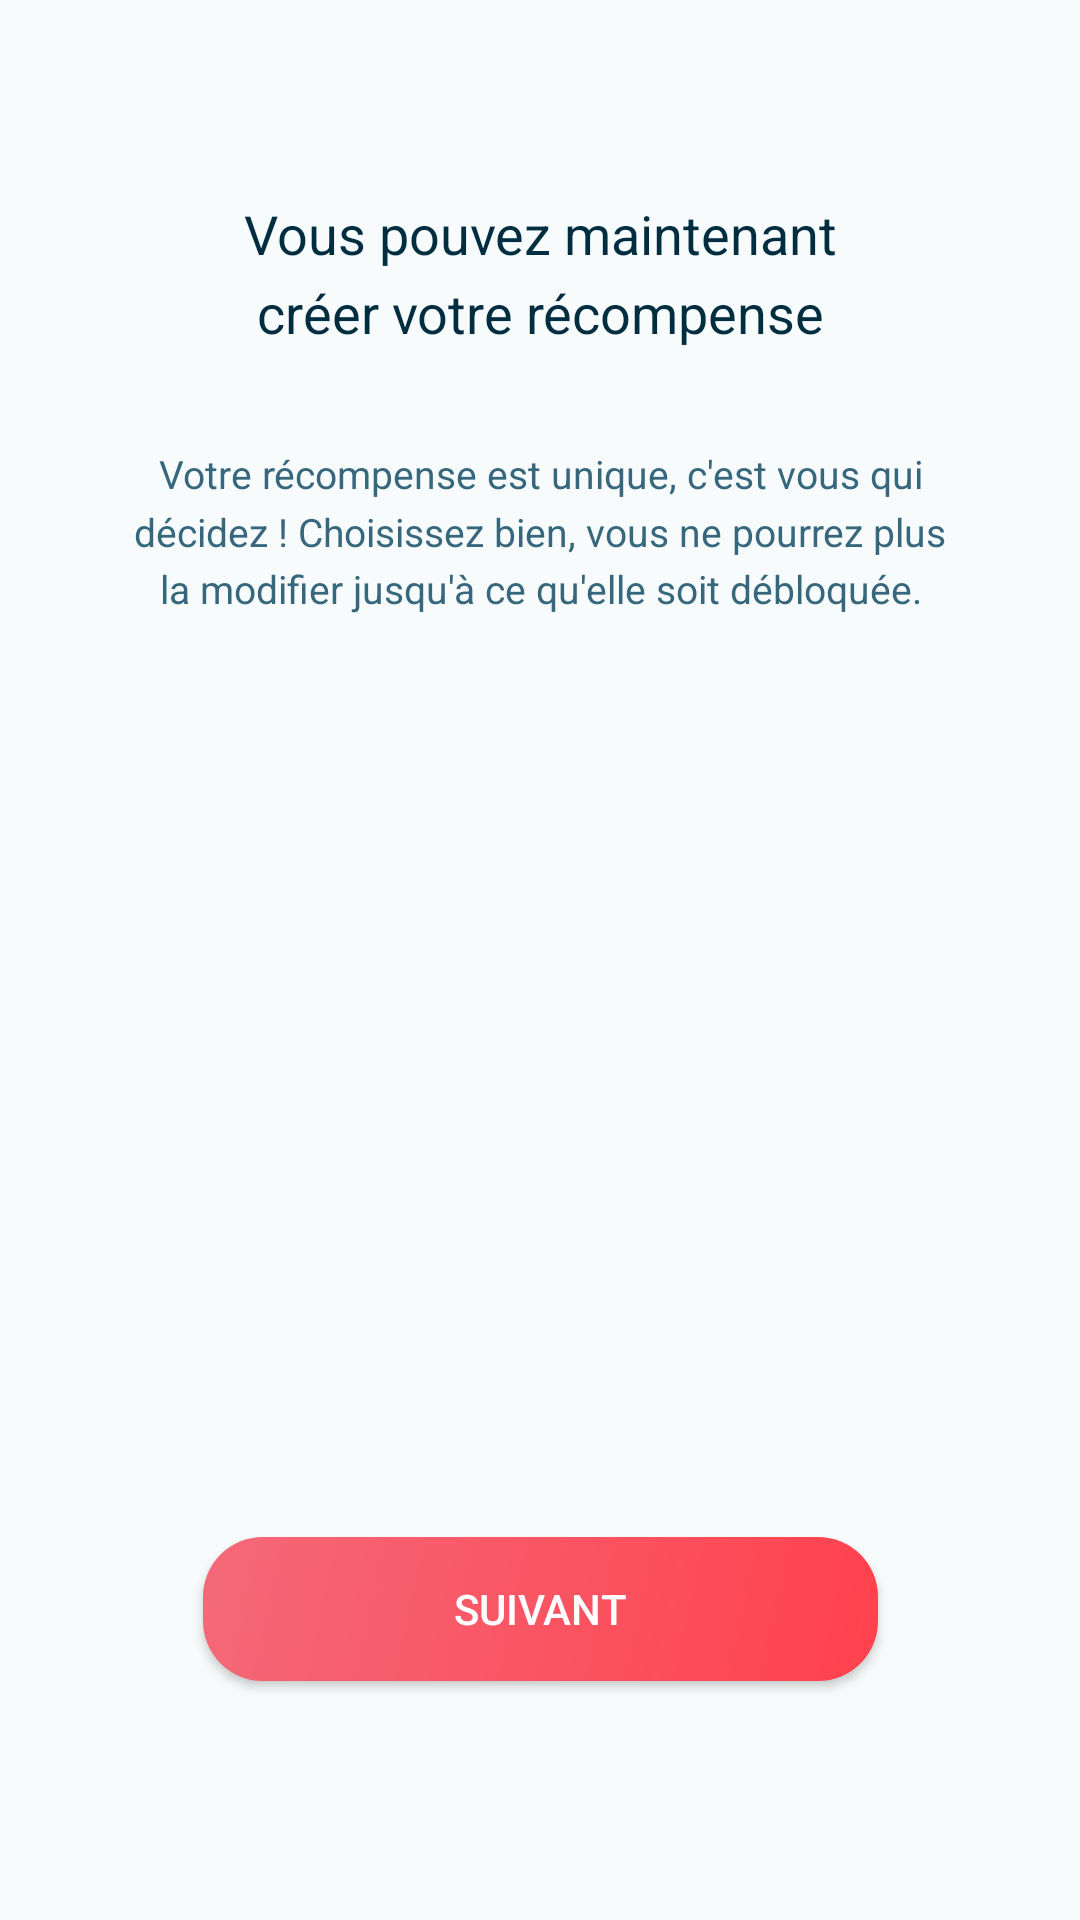

The Android layout XML behind this screen, and the referenced resources:
<!-- AndroidManifest.xml: application theme AppTheme -->
<!-- res/layout/activity_recompense.xml -->
<?xml version="1.0" encoding="utf-8"?>
<android.support.constraint.ConstraintLayout xmlns:android="http://schemas.android.com/apk/res/android"
    xmlns:app="http://schemas.android.com/apk/res-auto"
    xmlns:tools="http://schemas.android.com/tools"
    android:layout_width="match_parent"
    android:layout_height="match_parent"
    android:background="#FFF7FBFC"
    tools:context=".views.RecompenseActivity">

    <TextView
        android:id="@+id/textView2"
        android:layout_width="fill_parent"
        android:layout_height="wrap_content"
        android:layout_marginBottom="527dp"
        android:layout_marginEnd="63dp"
        android:layout_marginStart="63dp"
        android:layout_marginTop="69dp"
        android:width="235dp"
        android:height="60dp"
        android:gravity="center"
        android:lineSpacingMultiplier="1.22"
        android:text="@string/recompense"
        android:textColor="#FF002D40"
        android:textFontWeight="600"
        android:textSize="18sp"
        app:layout_constraintBottom_toBottomOf="parent"
        app:layout_constraintEnd_toEndOf="parent"
        app:layout_constraintStart_toStartOf="parent"
        app:layout_constraintTop_toTopOf="parent"
        tools:fontFamily="@font/montserrat_bold"
        tools:lineHeight="22sp" />

    <TextView
        android:id="@+id/textView3"
        android:layout_width="fill_parent"
        android:layout_height="wrap_content"
        android:layout_marginBottom="423dp"
        android:layout_marginEnd="40dp"
        android:layout_marginStart="40dp"
        android:layout_marginTop="137dp"
        android:width="280dp"
        android:height="80dp"
        android:gravity="center"
        android:lineSpacingMultiplier="1.23"
        android:text="@string/description_recompense"
        android:textColor="#FF36677C"
        android:textFontWeight="normal"
        android:textSize="13sp"
        app:layout_constraintBottom_toBottomOf="parent"
        app:layout_constraintEnd_toEndOf="parent"
        app:layout_constraintStart_toStartOf="parent"
        app:layout_constraintTop_toTopOf="parent"
        tools:fontFamily="@font/montserrat" />

    <EditText
        android:id="@+id/editTextRecompense"
        android:layout_width="346dp"
        android:layout_height="85dp"
        android:layout_marginBottom="367dp"
        android:layout_marginEnd="40dp"
        android:layout_marginLeft="40dp"
        android:layout_marginRight="40dp"
        android:layout_marginStart="40dp"
        android:layout_marginTop="100dp"
        android:width="280dp"
        android:height="20dp"
        android:ems="10"
        android:hint="@string/editext_recompense"
        android:inputType="textShortMessage"
        android:imeOptions="actionGo"
        app:layout_constraintBottom_toBottomOf="parent"
        app:layout_constraintEnd_toEndOf="parent"
        app:layout_constraintStart_toStartOf="parent"
        app:layout_constraintTop_toBottomOf="@+id/textView3" />

    <Button
        android:id="@+id/button2"
        android:layout_width="wrap_content"
        android:layout_height="wrap_content"
        android:layout_marginBottom="73dp"
        android:layout_marginEnd="68dp"
        android:layout_marginLeft="68dp"
        android:layout_marginRight="68dp"
        android:layout_marginStart="68dp"
        android:layout_marginTop="253dp"
        android:text="@string/bouton_suivant"
        android:textColor="#FFFFFFFF"
        android:background="@drawable/boutonbg"
        app:layout_constraintBottom_toBottomOf="parent"
        app:layout_constraintEnd_toEndOf="parent"
        app:layout_constraintStart_toStartOf="parent"
        app:layout_constraintTop_toBottomOf="@+id/editTextRecompense" />

</android.support.constraint.ConstraintLayout>
<!-- resources referenced by this layout -->
<resources>
  <!-- drawable boutonbg (drawable) -->
  <?xml version="1.0" encoding="utf-8"?>
  <shape
      android:shape="rectangle"
      xmlns:android="http://schemas.android.com/apk/res/android">
      <corners
          android:radius="20dp" />
      <gradient
          android:angle="135"
          android:endColor="#FFF46979"
          android:startColor="#FFFF414D"
          android:type="linear" />
      <size
          android:height="40dp"
          android:width="225dp" />
  </shape>
  <string name="bouton_suivant">Suivant</string>
  <string name="description_recompense">Votre récompense est unique, c\'est vous qui décidez ! Choisissez bien, vous ne pourrez plus la modifier jusqu\'à
          ce qu\'elle soit débloquée.
      </string>
  <string name="editext_recompense">Créez votre récompense</string>
  <string name="recompense">Vous pouvez maintenant créer votre récompense</string>
  <style name="AppTheme" parent="Theme.AppCompat.Light.NoActionBar">
          
          <item name="colorPrimary">@color/colorPrimary</item>
          <item name="colorPrimaryDark">@color/barredetat</item>
          <item name="colorAccent">@color/colorAccent</item>
      </style>
  <color name="colorPrimary">#3F51B5</color>
  <color name="barredetat">#FF000000</color>
  <color name="colorAccent">#FF4081</color>
</resources>
